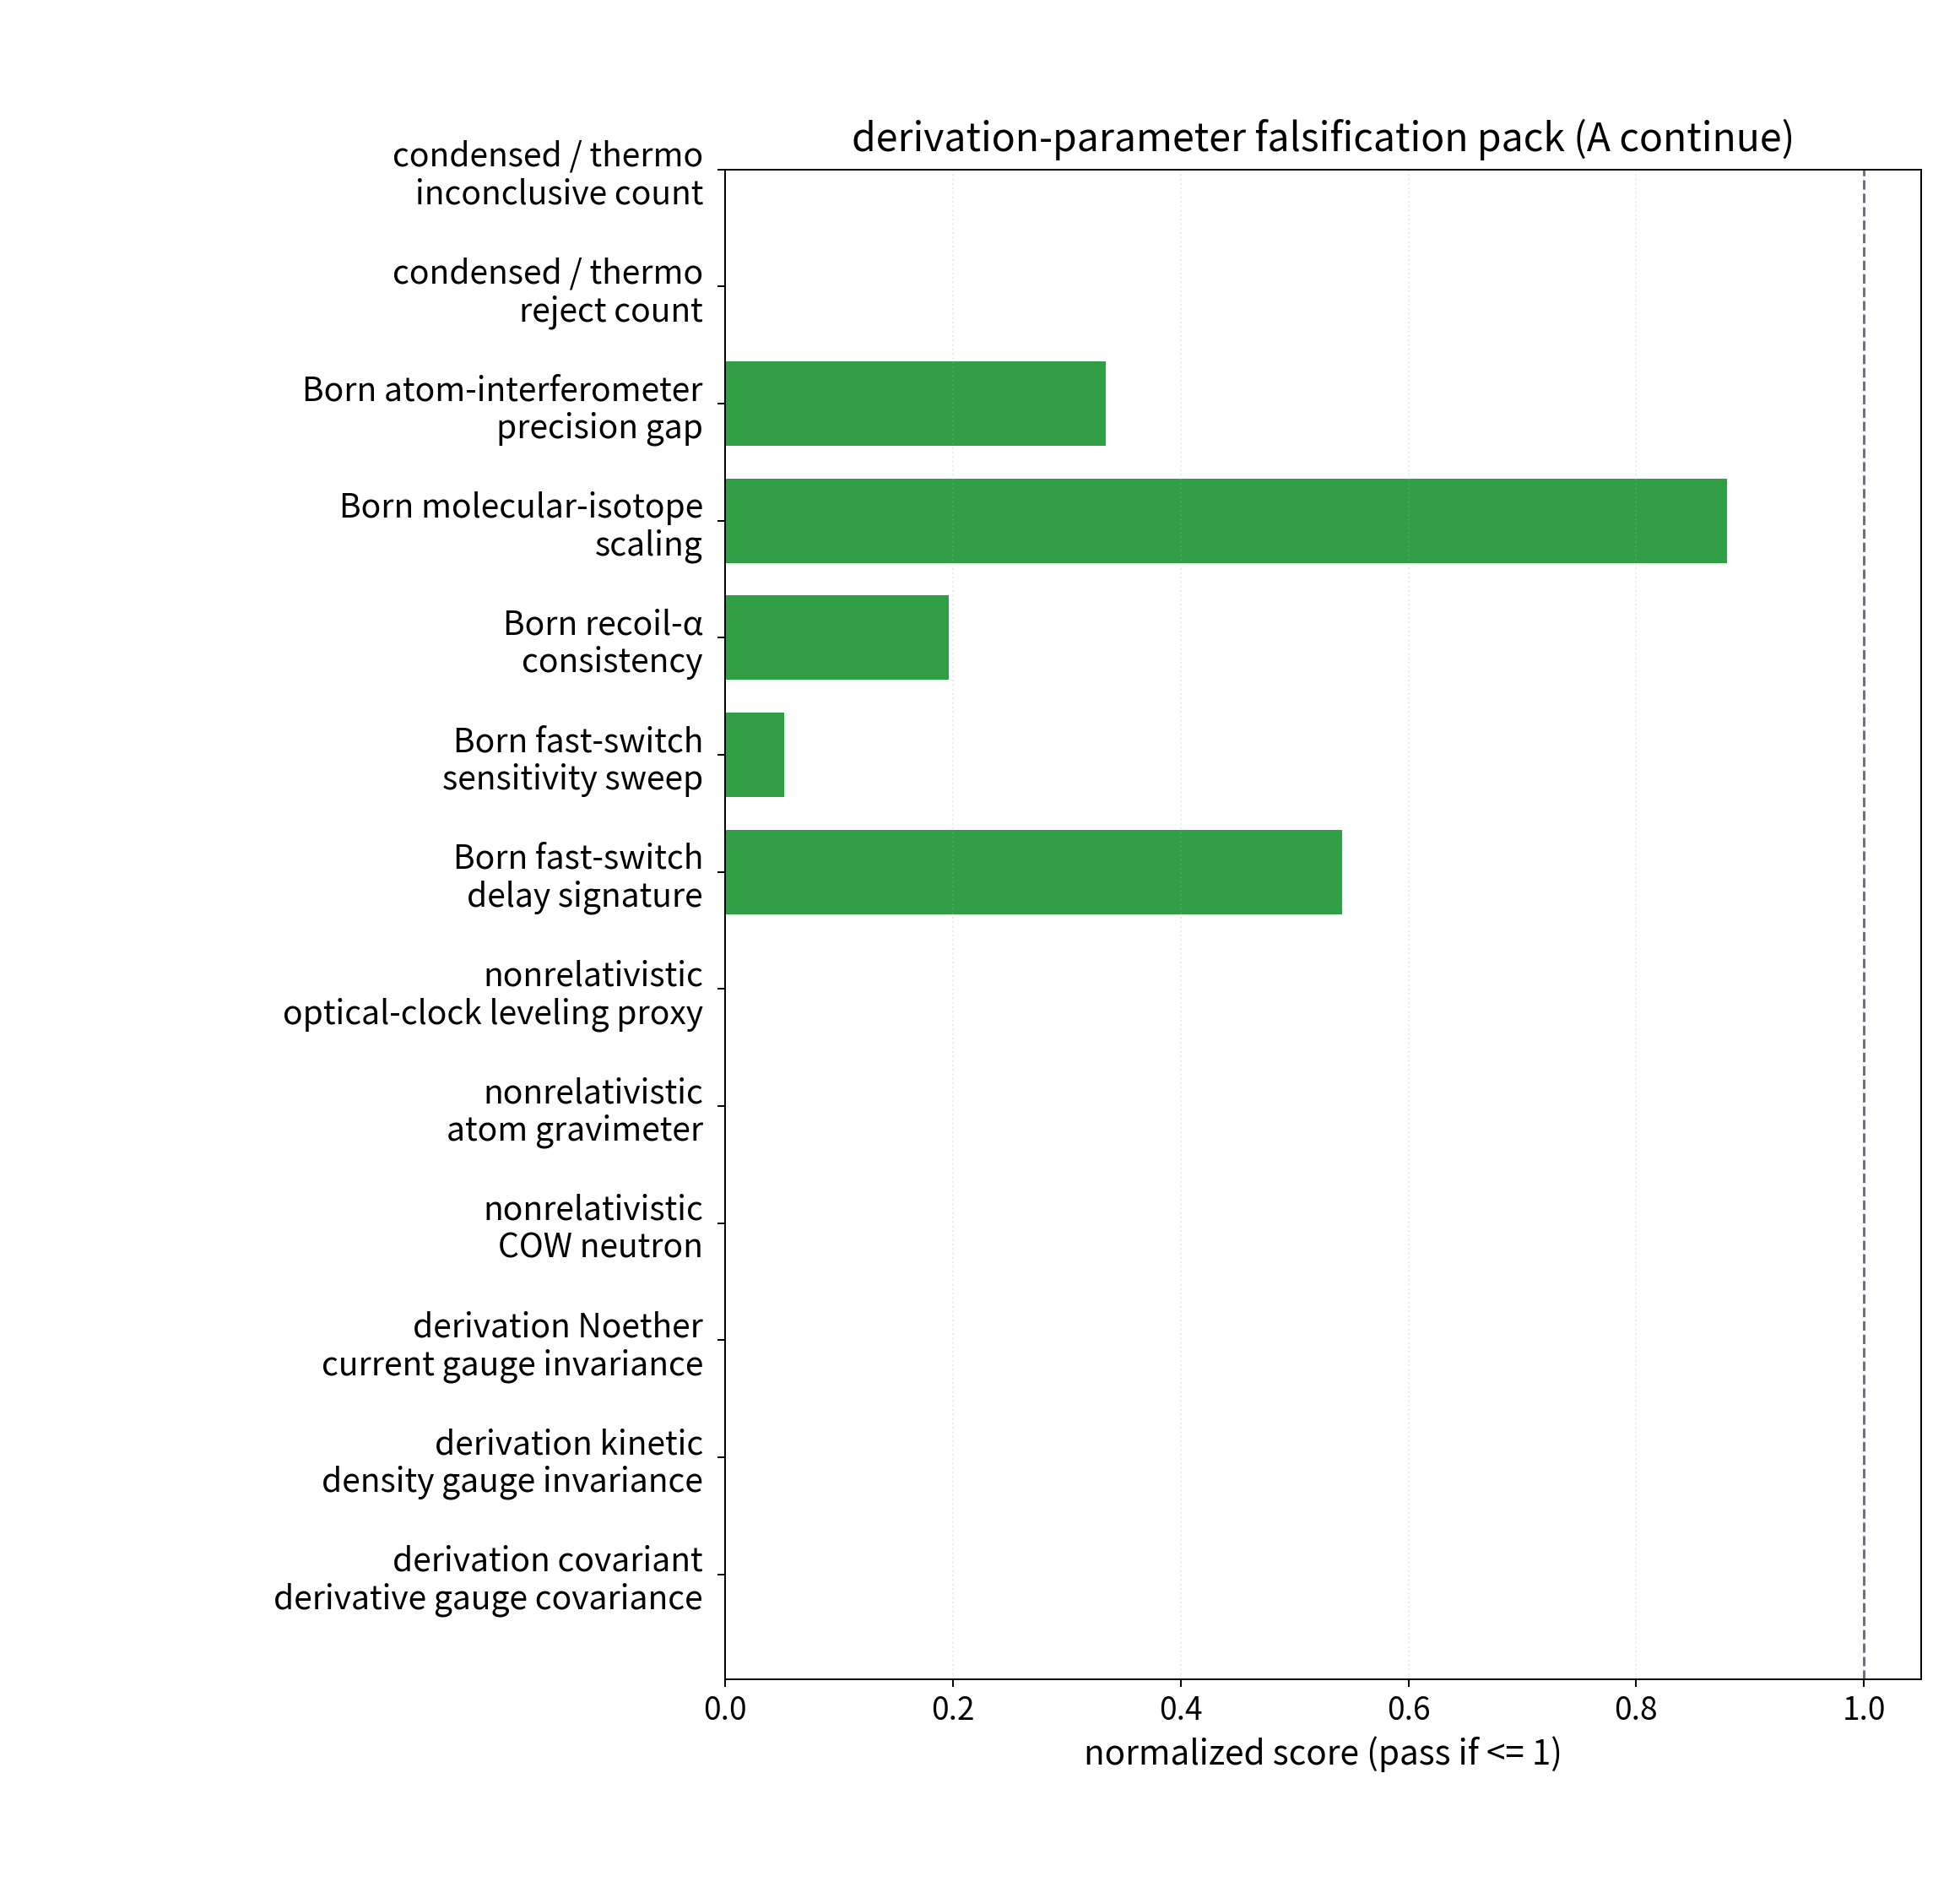

Data behind this chart, as committed beside it:
id, parameter_id, parameter_type, channel, metric, value, threshold, operator, pass, gate_level, status, normalized_score, source, note
derivation::covariant_derivative_gauge_c…, boundary_variation_and_regularization, boundary_condition, derivation, max_rel_error(D_mu P), 2.2702936342993408e-13, 5e-08, <=, True, hard, pass, 4.540587268598681e-06, action_principle_el_derivation_audit, 作用原理→EL 導出の境界条件/共変性監査。
derivation::kinetic_density_gauge_invari…, boundary_variation_and_regularization, boundary_condition, derivation, max_rel_error(|D_mu P|^2), 1.3428848075580854e-13, 5e-08, <=, True, hard, pass, 2.6857696151161708e-06, action_principle_el_derivation_audit, 作用原理→EL 導出の境界条件/共変性監査。
derivation::noether_current_gauge_invari…, boundary_variation_and_regularization, boundary_condition, derivation, max_rel_error(j_mu), 6.967109216209619e-14, 5e-08, <=, True, hard, pass, 1.3934218432419238e-06, action_principle_el_derivation_audit, 作用原理→EL 導出の境界条件/共変性監査。
nonrel::cow_neutron, nonrelativistic_epsilon_order, approximation_order, interference, cow_neutron::epsilon_max, 4.450600224214474e-11, 1e-06, <=, True, hard, pass, 4.450600224214474e-05, nonrelativistic_reduction_schrodinger_ma…, 2.6→2.5 の近似順序ゲート（max ε）。
nonrel::atom_gravimeter, nonrelativistic_epsilon_order, approximation_order, interference, atom_gravimeter::epsilon_max, 3.07605287934614e-19, 1e-06, <=, True, hard, pass, 3.0760528793461404e-13, nonrelativistic_reduction_schrodinger_ma…, 2.6→2.5 の近似順序ゲート（max ε）。
nonrel::optical_clock_leveling_proxy, nonrelativistic_epsilon_order, approximation_order, interference, optical_clock_leveling_proxy::epsilon_ma…, 4.357004101499244e-14, 1e-06, <=, True, hard, pass, 4.357004101499244e-08, nonrelativistic_reduction_schrodinger_ma…, 2.6→2.5 の近似順序ゲート（max ε）。
born::selection_delay_signature_fast, event_window_boundary_condition, free_coefficient, bell, min_fast_switching_delay_zmax, 5.535, 3.0, >=, True, hard, pass, 0.542, born_route_a_proxy_constraints_pack, fast-switch/time-tag 系で setting依存遅延 z が …
born::selection_sweep_sensitivity_fast, minimal_coupling_strength_proxy, free_coefficient, bell, min_fast_switching_selection_ratio, 19.32, 1.0, >=, True, hard, pass, 0.05177, born_route_a_proxy_constraints_pack, selection sweep の変動幅が統計幅1σ以上（ratio>=1）。
born::phase_alpha_consistency, minimal_coupling_strength_proxy, free_coefficient, interference, atom_recoil_alpha_abs_z, 0.5883, 3.0, <=, True, hard, pass, 0.1961, born_route_a_proxy_constraints_pack, 位相整合の最小ゲート（abs_z<=3）。
born::phase_molecular_scaling, minimal_coupling_strength_proxy, free_coefficient, interference, molecular_isotopic_scaling_zmax, 2.639, 3.0, <=, True, hard, pass, 0.8795, born_route_a_proxy_constraints_pack, 分子スケーリング整合の最小ゲート（z<=3）。
born::visibility_atom_precision_gap, visibility_resolution_budget, free_coefficient, interference, log10_atom_interferometer_current_over_r…, 0.3339, 1.0, <=, True, soft, pass, 0.3339, born_route_a_proxy_constraints_pack, 可視度差分の決着力監視（log10正規化；1桁以内をwatch閾値）。未達でも即…
condensed::reject_count, higher_derivative_and_material_effective…, boundary_condition, condensed_thermal_holdout, holdout_reject_n, 0.0, 0.0, <=, True, soft, pass, , quantum_connection_shared_kpi/condensed_…, 物性/熱 holdout の reject 件数（0 へ収束が pass 条件）…
condensed::inconclusive_count, higher_derivative_and_material_effective…, boundary_condition, condensed_thermal_holdout, holdout_inconclusive_n, 0.0, 0.0, <=, True, soft, pass, , quantum_connection_shared_kpi/condensed_…, 物性/熱 holdout の inconclusive 件数（0 が望ましい）。
